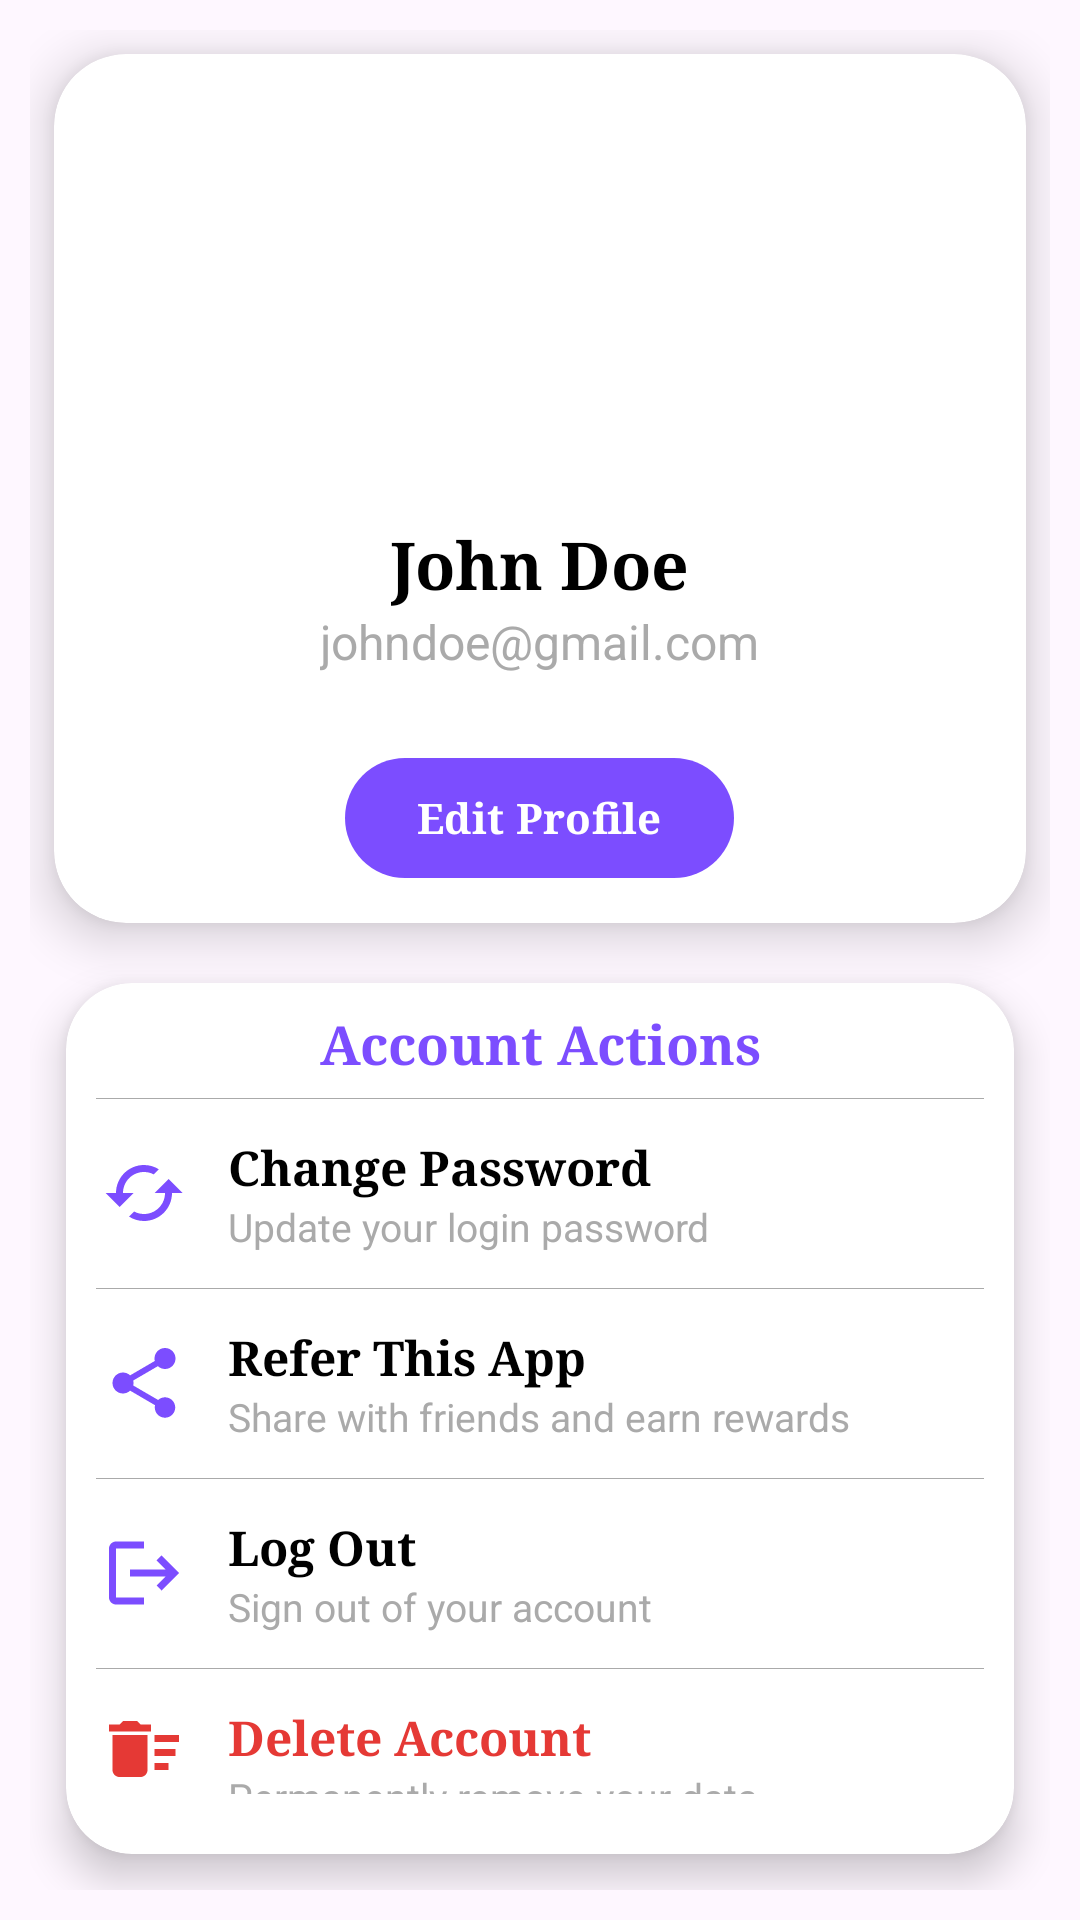

Android layout source for this screen:
<!-- AndroidManifest.xml: application theme Theme.NotesAppUsingFirebase -->
<!-- res/layout/fragment_account.xml -->
<?xml version="1.0" encoding="utf-8"?>
<LinearLayout xmlns:android="http://schemas.android.com/apk/res/android"
    xmlns:app="http://schemas.android.com/apk/res-auto"
    xmlns:tools="http://schemas.android.com/tools"
    android:layout_width="match_parent"
    android:layout_height="match_parent"
    android:gravity="center_horizontal"
    android:orientation="vertical"
    android:padding="10dp"
    tools:context=".Fragments.AccountFragment">

    
    <androidx.cardview.widget.CardView
        android:layout_width="match_parent"
        android:layout_height="wrap_content"
        android:layout_margin="8dp"
        app:cardBackgroundColor="@android:color/white"
        app:cardCornerRadius="24dp"
        app:cardElevation="10dp">

        <LinearLayout
            android:layout_width="match_parent"
            android:layout_height="wrap_content"
            android:gravity="center_horizontal"
            android:orientation="vertical"
            android:padding="11dp">

            
            <com.google.android.material.imageview.ShapeableImageView
                android:id="@+id/userProfileIv"
                android:layout_width="120dp"
                android:layout_height="120dp"
                android:layout_marginTop="8dp"
                android:layout_marginBottom="8dp"
                android:scaleType="centerCrop"
                android:src="@drawable/person"
                app:shapeAppearanceOverlay="@style/ImageStyle_Circle" />

            
            <TextView
                android:id="@+id/nameTv"
                android:layout_width="wrap_content"
                android:layout_height="wrap_content"
                android:layout_marginTop="8dp"
                android:text="John Doe"
                android:textColor="@android:color/black"
                android:textSize="22sp"
                android:textStyle="bold"
                android:typeface="serif" />

            
            <TextView
                android:id="@+id/emailTv"
                android:layout_width="wrap_content"
                android:layout_height="wrap_content"
                android:layout_marginBottom="16dp"
                android:text="johndoe@gmail.com"
                android:textColor="@android:color/darker_gray"
                android:textSize="16sp" />

            
            <com.google.android.material.button.MaterialButton
                android:id="@+id/editProfileBtn"
                android:layout_width="wrap_content"
                android:layout_height="wrap_content"
                android:layout_marginTop="8dp"
                android:paddingHorizontal="24dp"
                android:paddingVertical="8dp"
                android:text="Edit Profile"
                android:textAllCaps="false"
                android:textColor="@android:color/white"
                android:textStyle="bold"
                android:typeface="serif"
                app:backgroundTint="#7C4DFF"
                app:cornerRadius="50dp" />

        </LinearLayout>

    </androidx.cardview.widget.CardView>

    <androidx.cardview.widget.CardView
        android:layout_width="match_parent"
        android:layout_height="wrap_content"
        android:layout_margin="12dp"
        android:padding="8dp"
        app:cardBackgroundColor="@android:color/white"
        app:cardCornerRadius="22dp"
        app:cardElevation="8dp">

        <LinearLayout
            android:layout_width="match_parent"
            android:layout_height="wrap_content"
            android:divider="@android:color/darker_gray"
            android:dividerPadding="10dp"
            android:orientation="vertical"
            android:paddingVertical="8dp"
            android:showDividers="middle">

            
            <TextView
                android:layout_width="match_parent"
                android:layout_height="wrap_content"
                android:layout_marginBottom="6dp"
                android:text="Account Actions"
                android:textAlignment="center"
                android:textColor="#7C4DFF"
                android:textSize="18sp"
                android:textStyle="bold"
                android:typeface="serif" />

            
            <LinearLayout
                android:id="@+id/changePasswordLayout"
                android:layout_width="match_parent"
                android:layout_height="wrap_content"
                android:background="?attr/selectableItemBackground"
                android:gravity="center_vertical"
                android:orientation="horizontal"
                android:paddingHorizontal="12dp"
                android:paddingVertical="12dp">

                <ImageView
                    android:layout_width="28dp"
                    android:layout_height="28dp"
                    android:layout_marginEnd="14dp"
                    android:src="@drawable/baseline_change_ps_24"
                    app:tint="#7C4DFF" />

                <LinearLayout
                    android:layout_width="wrap_content"
                    android:layout_height="wrap_content"
                    android:orientation="vertical">

                    <TextView
                        android:layout_width="wrap_content"
                        android:layout_height="wrap_content"
                        android:text="Change Password"
                        android:textColor="@android:color/black"
                        android:textSize="16sp"
                        android:textStyle="bold"
                        android:typeface="serif" />

                    <TextView
                        android:layout_width="wrap_content"
                        android:layout_height="wrap_content"
                        android:text="Update your login password"
                        android:textColor="@android:color/darker_gray"
                        android:textSize="13sp" />
                </LinearLayout>
            </LinearLayout>

            
            <LinearLayout
                android:id="@+id/referAppLayout"
                android:layout_width="match_parent"
                android:layout_height="wrap_content"
                android:background="?attr/selectableItemBackground"
                android:gravity="center_vertical"
                android:orientation="horizontal"
                android:paddingHorizontal="12dp"
                android:paddingVertical="12dp">

                <ImageView
                    android:layout_width="28dp"
                    android:layout_height="28dp"
                    android:layout_marginEnd="14dp"
                    android:src="@drawable/baseline_share_24"
                    app:tint="#7C4DFF" />

                <LinearLayout
                    android:layout_width="wrap_content"
                    android:layout_height="wrap_content"
                    android:orientation="vertical">

                    <TextView
                        android:layout_width="wrap_content"
                        android:layout_height="wrap_content"
                        android:text="Refer This App"
                        android:textColor="@android:color/black"
                        android:textSize="16sp"
                        android:textStyle="bold"
                        android:typeface="serif" />

                    <TextView
                        android:layout_width="wrap_content"
                        android:layout_height="wrap_content"
                        android:text="Share with friends and earn rewards"
                        android:textColor="@android:color/darker_gray"
                        android:textSize="13sp" />
                </LinearLayout>
            </LinearLayout>

            
            <LinearLayout
                android:id="@+id/logoutLayout"
                android:layout_width="match_parent"
                android:layout_height="wrap_content"
                android:background="?attr/selectableItemBackground"
                android:gravity="center_vertical"
                android:orientation="horizontal"
                android:paddingHorizontal="12dp"
                android:paddingVertical="12dp">

                <ImageView
                    android:layout_width="28dp"
                    android:layout_height="28dp"
                    android:layout_marginEnd="14dp"
                    android:src="@drawable/baseline_logout_24"
                    app:tint="#7C4DFF" />

                <LinearLayout
                    android:layout_width="wrap_content"
                    android:layout_height="wrap_content"
                    android:orientation="vertical">

                    <TextView
                        android:layout_width="wrap_content"
                        android:layout_height="wrap_content"
                        android:text="Log Out"
                        android:textColor="@android:color/black"
                        android:textSize="16sp"
                        android:textStyle="bold"
                        android:typeface="serif" />

                    <TextView
                        android:layout_width="wrap_content"
                        android:layout_height="wrap_content"
                        android:text="Sign out of your account"
                        android:textColor="@android:color/darker_gray"
                        android:textSize="13sp" />
                </LinearLayout>
            </LinearLayout>

            
            <LinearLayout
                android:id="@+id/deleteAccountLayout"
                android:layout_width="match_parent"
                android:layout_height="wrap_content"
                android:background="?attr/selectableItemBackground"
                android:gravity="center_vertical"
                android:orientation="horizontal"
                android:paddingHorizontal="12dp"
                android:paddingVertical="12dp">

                <ImageView
                    android:layout_width="28dp"
                    android:layout_height="28dp"
                    android:layout_marginEnd="14dp"
                    android:src="@drawable/baseline_delete_sweep_24"
                    app:tint="#E53935" />

                <LinearLayout
                    android:layout_width="wrap_content"
                    android:layout_height="wrap_content"
                    android:orientation="vertical">

                    <TextView
                        android:layout_width="wrap_content"
                        android:layout_height="wrap_content"
                        android:text="Delete Account"
                        android:textColor="#E53935"
                        android:textSize="16sp"
                        android:textStyle="bold"
                        android:typeface="serif" />

                    <TextView
                        android:layout_width="wrap_content"
                        android:layout_height="wrap_content"
                        android:text="Permanently remove your data"
                        android:textColor="@android:color/darker_gray"
                        android:textSize="13sp" />
                </LinearLayout>

            </LinearLayout>

        </LinearLayout>

    </androidx.cardview.widget.CardView>


    








</LinearLayout>
<!-- resources referenced by this layout -->
<resources>
  <!-- drawable baseline_change_ps_24 (drawable) -->
  <vector xmlns:android="http://schemas.android.com/apk/res/android" android:height="24dp" android:tint="#1E1F22" android:viewportHeight="24" android:viewportWidth="24" android:width="24dp">
        
      <path android:fillColor="@android:color/white" android:pathData="M19,8l-4,4h3c0,3.31 -2.69,6 -6,6 -1.01,0 -1.97,-0.25 -2.8,-0.7l-1.46,1.46C8.97,19.54 10.43,20 12,20c4.42,0 8,-3.58 8,-8h3l-4,-4zM6,12c0,-3.31 2.69,-6 6,-6 1.01,0 1.97,0.25 2.8,0.7l1.46,-1.46C15.03,4.46 13.57,4 12,4c-4.42,0 -8,3.58 -8,8H1l4,4 4,-4H6z"/>
      
  </vector>
  <!-- drawable baseline_delete_sweep_24 (drawable) -->
  <vector xmlns:android="http://schemas.android.com/apk/res/android" android:height="24dp" android:tint="#1E1F22" android:viewportHeight="24" android:viewportWidth="24" android:width="24dp">
        
      <path android:fillColor="@android:color/white" android:pathData="M15,16h4v2h-4zM15,8h7v2h-7zM15,12h6v2h-6zM3,18c0,1.1 0.9,2 2,2h6c1.1,0 2,-0.9 2,-2L13,8L3,8v10zM14,5h-3l-1,-1L6,4L5,5L2,5v2h12z"/>
      
  </vector>
  <!-- drawable baseline_logout_24 (drawable) -->
  <vector xmlns:android="http://schemas.android.com/apk/res/android" android:autoMirrored="true" android:height="24dp" android:tint="#1E1F22" android:viewportHeight="24" android:viewportWidth="24" android:width="24dp">
        
      <path android:fillColor="@android:color/white" android:pathData="M17,7l-1.41,1.41L18.17,11H8v2h10.17l-2.58,2.58L17,17l5,-5zM4,5h8V3H4c-1.1,0 -2,0.9 -2,2v14c0,1.1 0.9,2 2,2h8v-2H4V5z"/>
      
  </vector>
  <!-- drawable baseline_share_24 (drawable) -->
  <vector xmlns:android="http://schemas.android.com/apk/res/android" android:height="24dp" android:tint="#1E1F22" android:viewportHeight="24" android:viewportWidth="24" android:width="24dp">
        
      <path android:fillColor="@android:color/white" android:pathData="M18,16.08c-0.76,0 -1.44,0.3 -1.96,0.77L8.91,12.7c0.05,-0.23 0.09,-0.46 0.09,-0.7s-0.04,-0.47 -0.09,-0.7l7.05,-4.11c0.54,0.5 1.25,0.81 2.04,0.81 1.66,0 3,-1.34 3,-3s-1.34,-3 -3,-3 -3,1.34 -3,3c0,0.24 0.04,0.47 0.09,0.7L8.04,9.81C7.5,9.31 6.79,9 6,9c-1.66,0 -3,1.34 -3,3s1.34,3 3,3c0.79,0 1.5,-0.31 2.04,-0.81l7.12,4.16c-0.05,0.21 -0.08,0.43 -0.08,0.65 0,1.61 1.31,2.92 2.92,2.92 1.61,0 2.92,-1.31 2.92,-2.92s-1.31,-2.92 -2.92,-2.92z"/>
      
  </vector>
  <style name="ImageStyle_Circle">
          <item name="cornerSize">50%</item>
          <item name="cornerFamily">rounded</item>
      </style>
  <style name="Theme.NotesAppUsingFirebase" parent="Base.Theme.NotesAppUsingFirebase" />
  <style name="Base.Theme.NotesAppUsingFirebase" parent="Theme.Material3.DayNight.NoActionBar">
          
          
      </style>
</resources>
